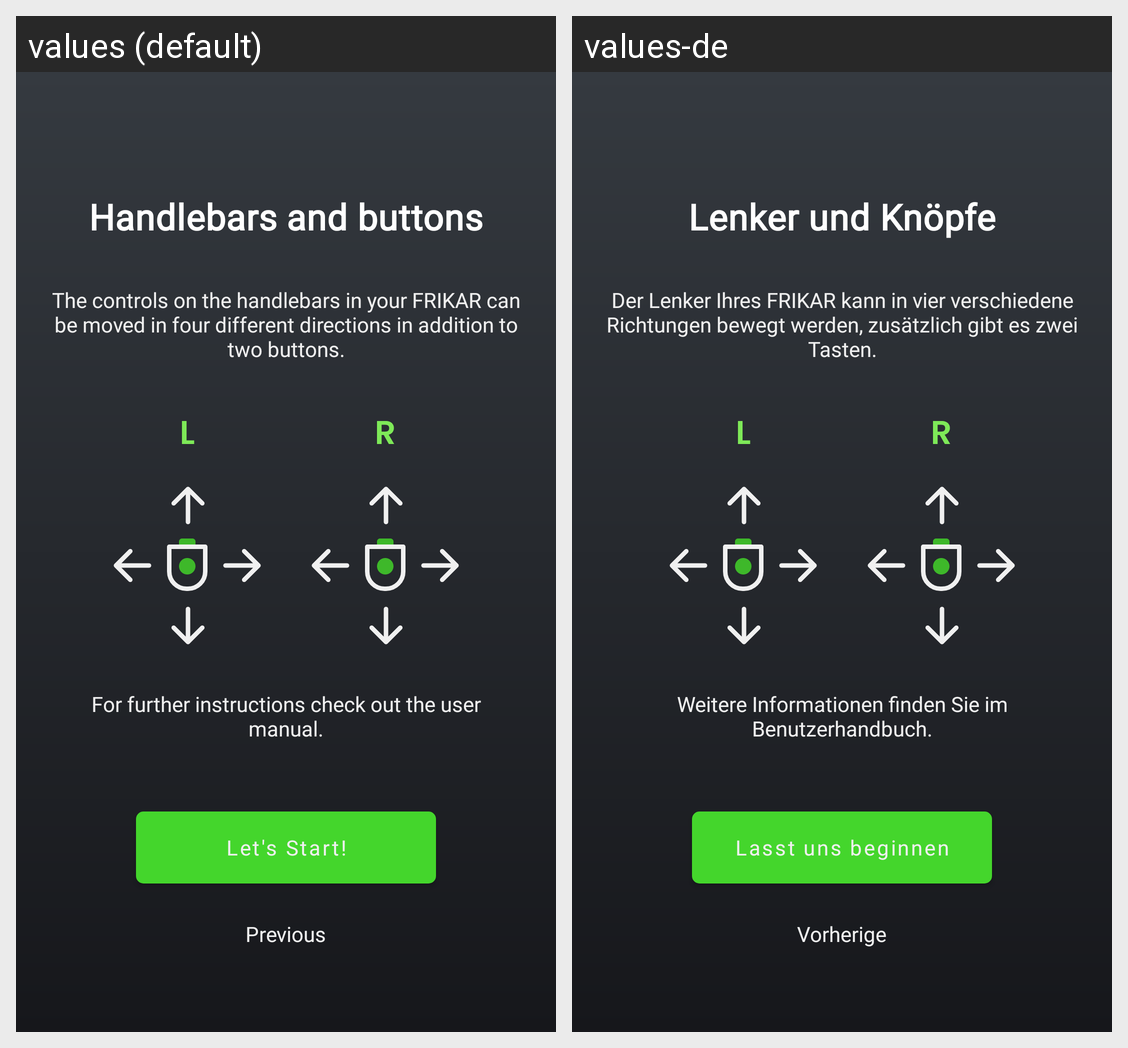

The same Android screen rendered under two of its app's locales, left to right. List the strings drawn on it with the default value and each locale's translation.
Android screen res/layout/tutorial_page_four.xml rendered under 2 locales, left to right: values (default), values-de. Device: Nexus 5 (rendered at 1080×1920; each locale shown at half size, 540×960, under a caption strip naming it); theme Theme.Podbike.
Strings drawn on this screen, with the default value and each locale's value (text and hints the layout hard-codes, and strings that could not be matched under every locale, appear in the picture but are not listed):

TutorialButtons
  values: Handlebars and buttons
  values-de: Lenker und Knöpfe

TutorialHandlebars
  values: The controls on the handlebars in your FRIKAR can be moved in four different directions in addition to two buttons.
  values-de: Der Lenker Ihres FRIKAR kann in vier verschiedene Richtungen bewegt werden, zusätzlich gibt es zwei Tasten.

TutorialFurther
  values: For further instructions check out the user manual.
  values-de: Weitere Informationen finden Sie im Benutzerhandbuch.

TutorialStart
  values: Let's Start!
  values-de: Lasst uns beginnen

TutorialPrevious
  values: Previous
  values-de: Vorherige
